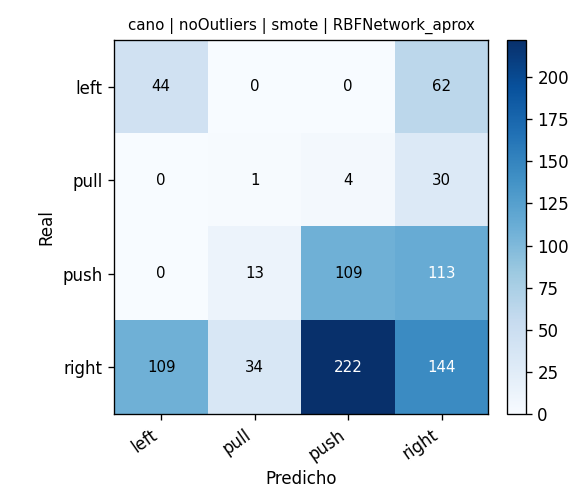

Source data for this figure (header and first rows):
, pred_left, pred_pull, pred_push, pred_right
real_left, 44, 0, 0, 62
real_pull, 0, 1, 4, 30
real_push, 0, 13, 109, 113
real_right, 109, 34, 222, 144
